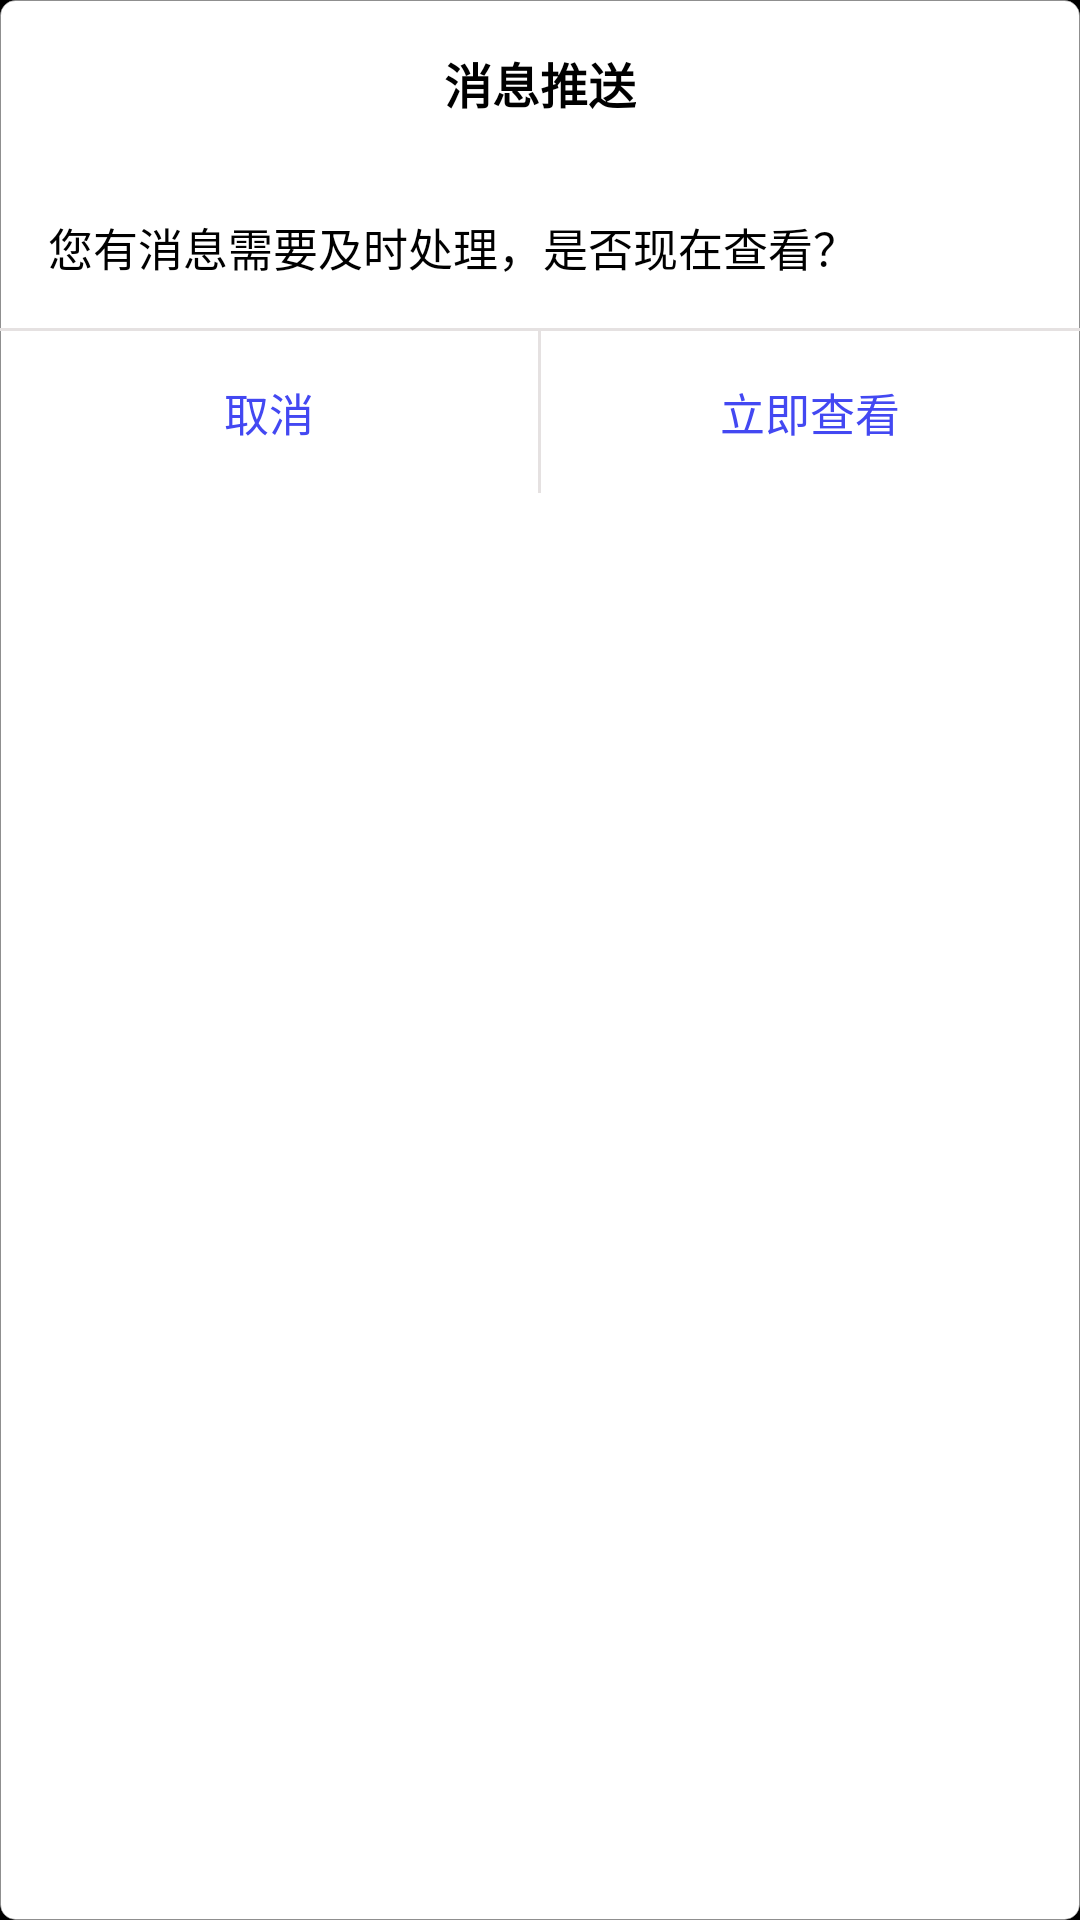

Reconstruct the res/layout file that produces this screen, plus the resources it refers to.
<!-- AndroidManifest.xml: application theme android:Theme.Black.NoTitleBar -->
<!-- res/layout/activity_alertdialog.xml -->
<?xml version="1.0" encoding="utf-8"?>

<LinearLayout xmlns:android="http://schemas.android.com/apk/res/android"
    android:layout_width="@dimen/dimen200"
    android:layout_height="wrap_content"
    android:background="@drawable/input_shape"
    android:gravity="center_horizontal"
    android:orientation="vertical" >

    <TextView
        android:id="@+id/tv_title"
        android:layout_width="wrap_content"
        android:layout_height="wrap_content"
        android:padding="@dimen/dimen16"
        android:text="消息推送"
        android:textColor="@android:color/black"
        android:textSize="16sp"
        android:textStyle="bold" />

    <TextView
        android:id="@+id/tv_msg"
        android:layout_width="fill_parent"
        android:layout_height="wrap_content"
        android:padding="@dimen/dimen16"
        android:text="您有消息需要及时处理，是否现在查看？"
        android:textColor="@android:color/black"
        android:textSize="15sp" />

    <View
        android:layout_width="fill_parent"
        android:layout_height="1dp"
        android:background="@color/list_item_select_color" >
    </View>

    <LinearLayout
        android:layout_width="fill_parent"
        android:layout_height="wrap_content"
        android:orientation="horizontal" >

        <TextView
            android:id="@+id/tv_button1"
            android:layout_width="0dp"
            android:layout_height="wrap_content"
            android:layout_weight="1"
            android:gravity="center_horizontal"
            android:padding="@dimen/dimen16"
            android:text="取消"
            android:textColor="@color/textview_selector"
            android:textSize="15sp" />

        <View
            android:id="@+id/ll"
            android:layout_width="1dp"
            android:layout_height="fill_parent"
            android:background="@color/list_item_select_color" />

        <TextView
            android:id="@+id/tv_button2"
            android:layout_width="0dp"
            android:layout_height="wrap_content"
            android:layout_weight="1"
            android:gravity="center_horizontal"
            android:padding="@dimen/dimen16"
            android:text="立即查看"
            android:textColor="@color/textview_selector"
            android:textSize="15sp" />
    </LinearLayout>

</LinearLayout>
<!-- resources referenced by this layout -->
<resources>
  <color name="list_item_select_color">#e5e1e1</color>
  <dimen name="dimen16">16dp</dimen>
  <dimen name="dimen200">200dp</dimen>
  <!-- drawable input_shape (drawable) -->
  <?xml version="1.0" encoding="utf-8"?>
  
  <shape xmlns:android="http://schemas.android.com/apk/res/android"
      android:shape="rectangle" >
  
      <solid android:color="#FFFFFF" />
  
      <stroke
          android:width="0.1dp"
          android:color="#99999999" />
  
      <corners android:radius="5dp" />
  
  </shape>
</resources>
